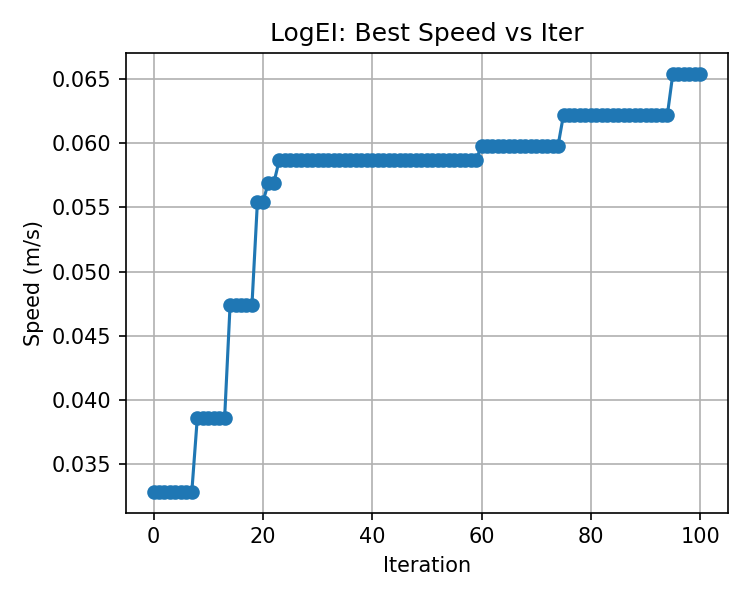

The file beside this chart, header and first rows:
, best_speed
0, 0.03288
1, 0.03288
2, 0.03288
3, 0.03288
4, 0.03288
5, 0.03288
6, 0.03288
7, 0.03288
8, 0.03861
9, 0.03861
10, 0.03861
11, 0.03861
12, 0.03861
13, 0.03861
14, 0.0474
15, 0.0474
16, 0.0474
17, 0.0474
18, 0.0474
19, 0.05543
20, 0.05543
21, 0.0569
22, 0.0569
23, 0.05868
24, 0.05868
25, 0.05868
26, 0.05868
27, 0.05868
28, 0.05868
29, 0.05868
30, 0.05868
31, 0.05868
32, 0.05868
33, 0.05868
34, 0.05868
35, 0.05868
36, 0.05868
37, 0.05868
38, 0.05868
39, 0.05868
40, 0.05868
41, 0.05868
42, 0.05868
43, 0.05868
44, 0.05868
45, 0.05868
46, 0.05868
47, 0.05868
48, 0.05868
49, 0.05868
50, 0.05868
51, 0.05868
52, 0.05868
53, 0.05868
54, 0.05868
55, 0.05868
56, 0.05868
57, 0.05868
58, 0.05868
59, 0.05868
... 41 more rows
